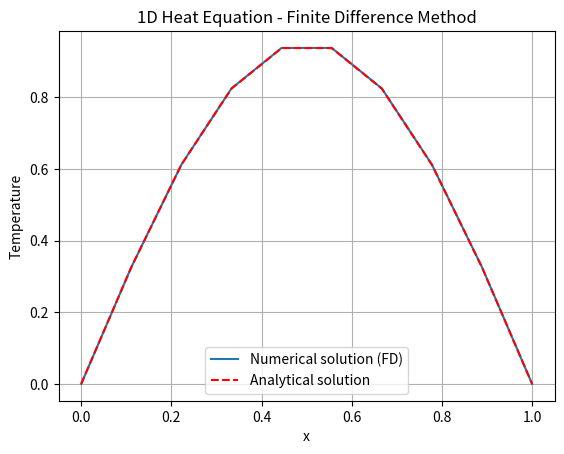

This figure's Python source:
import numpy as np
import matplotlib.pyplot as plt

# Parameters for the problem
L = 1.0 # Length of the rod
T = 0.5 # Total time
alpha = 0.01 # Thermal diffusivity
Nx = 10 # Number of spatial points
Nt = 500 # Number of time steps
dx = L / (Nx - 1) # Spatial step size
dt = T / Nt # Time step size
r = alpha * dt / dx**2 # Stability condition parameter

# Create grid
x = np.linspace(0, L, Nx)
u = np.sin(np.pi * x) # Initial condition: u(x,0) = sin(pi*x)
u_new = np.zeros_like(u) # Array to store new temperature values

# Boundary conditions
u[0] = 0 # u(0, t) = 0
u[-1] = 0 # u(L, t) = 0

# Time-stepping loop
for n in range(Nt):
    # Update the temperature using the finite difference formula
    for i in range(1, Nx-1):
        u_new[i] = u[i] + r * (u[i+1] - 2*u[i] + u[i-1])

    # Update for the next time step
    u[:] = u_new[:]

# Plot the final solution
plt.plot(x, u, label="Numerical solution (FD)")
plt.plot(x, np.exp(-alpha * np.pi**2 * T) * np.sin(np.pi * x), 'r--', label="Analytical solution")
plt.xlabel('x')
plt.ylabel('Temperature')
plt.title('1D Heat Equation - Finite Difference Method')
plt.legend()
plt.grid(True)
plt.show()